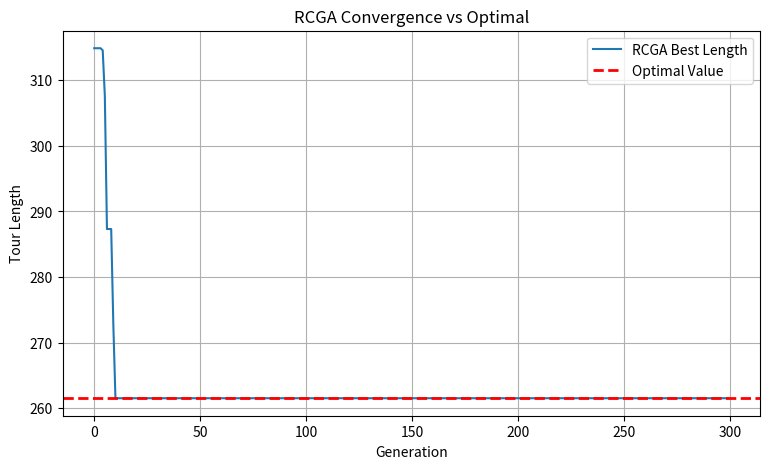

The script that saved this image:
import random
import math
import itertools
import matplotlib.pyplot as plt

# =========================
#  RCGA cho bài toán TSP
# =========================

class TSP_RCGA:
    def __init__(self, coords, pop_size=50, generations=500,
                 pc=0.9, pm=0.1, alpha=0.3, sigma=0.1, tournament_size=3):
        self.coords = coords
        self.n_cities = len(coords)
        self.pop_size = pop_size
        self.generations = generations
        self.pc = pc
        self.pm = pm
        self.alpha = alpha
        self.sigma = sigma
        self.tournament_size = tournament_size
        self.dist = self._build_distance_matrix()

    def _build_distance_matrix(self):
        n = self.n_cities
        dist = [[0.0] * n for _ in range(n)]
        for i in range(n):
            for j in range(n):
                x1, y1 = self.coords[i]
                x2, y2 = self.coords[j]
                dist[i][j] = math.sqrt((x1 - x2)**2 + (y1 - y2)**2)
        return dist

    def _random_individual(self):
        return [random.random() for _ in range(self.n_cities)]

    def _decode(self, individual):
        indexed = list(enumerate(individual))
        sorted_by_key = sorted(indexed, key=lambda x: x[1])
        tour = [idx for idx, key in sorted_by_key]
        return tour

    def _tour_length(self, tour):
        total = 0.0
        n = len(tour)
        for i in range(n):
            a = tour[i]
            b = tour[(i + 1) % n]
            total += self.dist[a][b]
        return total

    def _fitness(self, individual):
        length = self._tour_length(self._decode(individual))
        return 1.0 / length if length != 0 else float('inf')

    def _tournament_selection(self, population, fitnesses):
        best_idx = None
        for _ in range(self.tournament_size):
            idx = random.randrange(len(population))
            if (best_idx is None) or (fitnesses[idx] > fitnesses[best_idx]):
                best_idx = idx
        return population[best_idx][:]

    def _crossover_blx_alpha(self, p1, p2):
        c1, c2 = [], []
        for x1, x2 in zip(p1, p2):
            cmin, cmax = min(x1, x2), max(x1, x2)
            I = cmax - cmin
            low, high = cmin - self.alpha * I, cmax + self.alpha * I
            v1, v2 = random.uniform(low, high), random.uniform(low, high)
            c1.append(min(1.0, max(0.0, v1)))
            c2.append(min(1.0, max(0.0, v2)))
        return c1, c2

    def _mutate_gaussian(self, individual):
        for i in range(len(individual)):
            if random.random() < self.pm:
                individual[i] += random.gauss(0, self.sigma)
                individual[i] = min(1.0, max(0.0, individual[i]))
        return individual

    # ================================
    # TÍNH GIÁ TRỊ ĐÚNG (BRUTE FORCE)
    # ================================
    def compute_optimal_solution(self):
        print("Đang brute-force nghiệm đúng... có thể mất vài giây.")
        cities = list(range(self.n_cities))
        best_length = float('inf')
        best_tour = None

        for perm in itertools.permutations(cities):
            length = self._tour_length(perm)
            if length < best_length:
                best_length = length
                best_tour = perm

        print(">>> Giá trị đúng (Optimal):", best_length)
        return best_length, best_tour

    # ================================
    #          CHẠY GIẢI THUẬT
    # ================================
    def run(self, verbose=True):

        # Tính nghiệm đúng trước
        optimal_value, optimal_tour = self.compute_optimal_solution()

        population = [self._random_individual() for _ in range(self.pop_size)]
        best_length = float('inf')
        convergence = []

        for gen in range(self.generations):

            fitnesses = [self._fitness(ind) for ind in population]

            # Lấy best
            for ind in population:
                tour = self._decode(ind)
                length = self._tour_length(tour)
                if length < best_length:
                    best_length = length

            convergence.append(best_length)

            # Tạo quần thể mới
            new_pop = []
            while len(new_pop) < self.pop_size:
                p1 = self._tournament_selection(population, fitnesses)
                p2 = self._tournament_selection(population, fitnesses)

                if random.random() < self.pc:
                    c1, c2 = self._crossover_blx_alpha(p1, p2)
                else:
                    c1, c2 = p1[:], p2[:]

                new_pop.append(self._mutate_gaussian(c1))
                if len(new_pop) < self.pop_size:
                    new_pop.append(self._mutate_gaussian(c2))

            population = new_pop

        # =============================
        # HIỆN SƠ ĐỒ HỘI TỤ
        # =============================
        plt.figure(figsize=(9, 5))
        plt.plot(convergence, label="RCGA Best Length")
        plt.axhline(optimal_value, color="red", linestyle="--", linewidth=2, label="Optimal Value")
        plt.xlabel("Generation")
        plt.ylabel("Tour Length")
        plt.title("RCGA Convergence vs Optimal")
        plt.grid(True)
        plt.legend()
        plt.show()

        return optimal_value, best_length, convergence


# =========================
#  CHẠY THỬ
# =========================
if __name__ == "__main__":
    random.seed(42)
    n_cities = 9     # brute-force cần nhỏ (<10)
    coords = [(random.uniform(0, 100), random.uniform(0, 100)) for _ in range(n_cities)]

    ga = TSP_RCGA(coords, pop_size=60, generations=300)
    optimal, best_ga, conv = ga.run()
